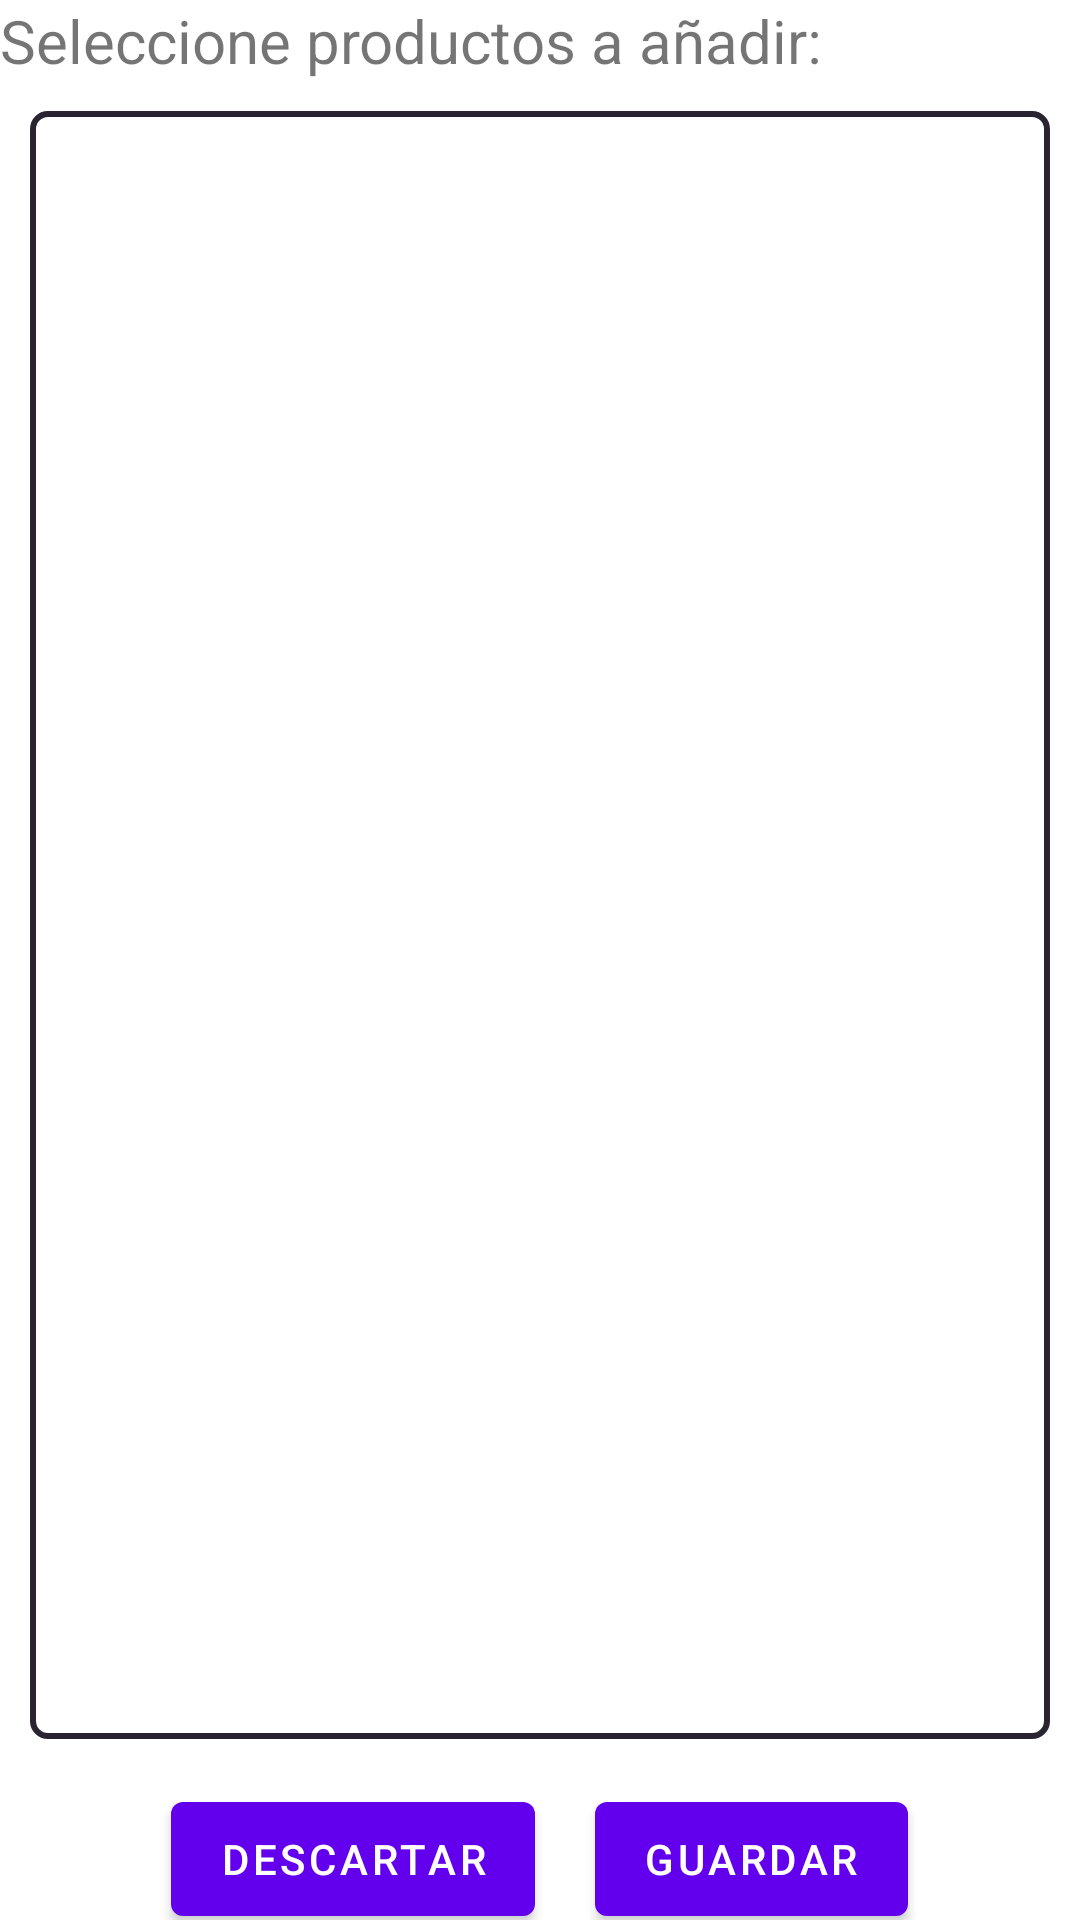

Write the Android layout XML for this screen, with the resource values it uses.
<!-- AndroidManifest.xml: application theme Theme.MercaPlus -->
<!-- res/layout/activity_servir_productos.xml -->
<?xml version="1.0" encoding="utf-8"?>
<layout xmlns:android="http://schemas.android.com/apk/res/android"
    xmlns:app="http://schemas.android.com/apk/res-auto"
    xmlns:tools="http://schemas.android.com/tools">

    <data>

    </data>

    <LinearLayout
        android:layout_width="match_parent"
        android:layout_height="match_parent"
        android:orientation="vertical"
        android:weightSum="10"
        tools:context=".ServirProductosActivity">

        <TextView
            android:layout_width="match_parent"
            android:layout_height="wrap_content"
            android:textSize="20dp"
            android:text="Seleccione productos a añadir:">

        </TextView>

        <LinearLayout
            android:layout_width="match_parent"
            android:layout_height="match_parent"
            android:background="@drawable/fondo_listas"
            android:layout_margin="10dp"
            android:layout_weight="8"
            android:orientation="vertical">

            <androidx.recyclerview.widget.RecyclerView
                android:id="@+id/recyclerProductos"
                android:layout_width="match_parent"
                android:layout_height="match_parent"></androidx.recyclerview.widget.RecyclerView>
        </LinearLayout>


        <LinearLayout
            android:layout_width="match_parent"
            android:layout_height="wrap_content"
            android:layout_weight="1"
            android:layout_gravity="center"
            android:gravity="center"
            android:orientation="horizontal">

            <Button
                android:id="@+id/btnDescartar"
                android:layout_width="wrap_content"
                android:layout_height="50dp"
                android:layout_margin="10dp"
                android:layout_below="@+id/recyclerProductos"
                android:text="Descartar"></Button>

            <Button
                android:id="@+id/btnGuardar"
                android:layout_width="wrap_content"
                android:layout_height="50dp"
                android:layout_margin="10dp"
                android:layout_below="@+id/recyclerProductos"
                android:text="Guardar"></Button>

        </LinearLayout>

    </LinearLayout>
</layout>
<!-- resources referenced by this layout -->
<resources>
  <!-- drawable fondo_listas (drawable) -->
  <?xml version="1.0" encoding="UTF-8"?>
      <shape android:layout_height="match_parent" android:layout_width="match_parent" android:orientation="vertical" xmlns:android="http://schemas.android.com/apk/res/android">
  
      <solid android:color="@android:color/white"/>
  
      <corners android:radius="5dp"/>
  
      <stroke android:color="#2A2330" android:width="2dp"/>
  
  </shape>
  <style name="Theme.MercaPlus" parent="Theme.MaterialComponents.DayNight.DarkActionBar">
          
          <item name="colorPrimary">@color/purple_500</item>
          <item name="colorPrimaryVariant">@color/purple_700</item>
          <item name="colorOnPrimary">@color/white</item>
          
          <item name="colorSecondary">@color/teal_200</item>
          <item name="colorSecondaryVariant">@color/teal_700</item>
          <item name="colorOnSecondary">@color/black</item>
          
          <item name="android:statusBarColor">?attr/colorPrimaryVariant</item>
          
      </style>
  <color name="purple_500">#FF6200EE</color>
  <color name="purple_700">#FF3700B3</color>
  <color name="white">#FFFFFFFF</color>
  <color name="teal_200">#FF03DAC5</color>
  <color name="teal_700">#FF018786</color>
  <color name="black">#FF000000</color>
</resources>
